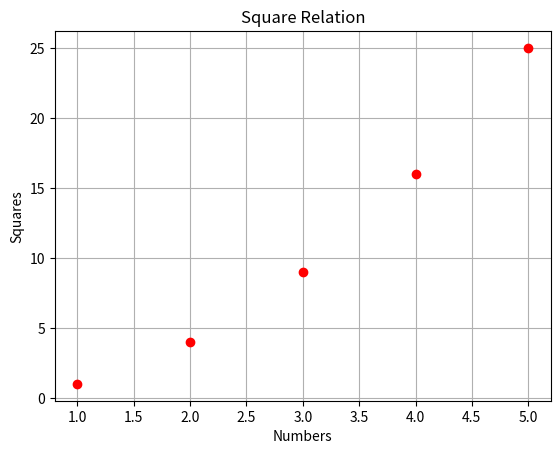
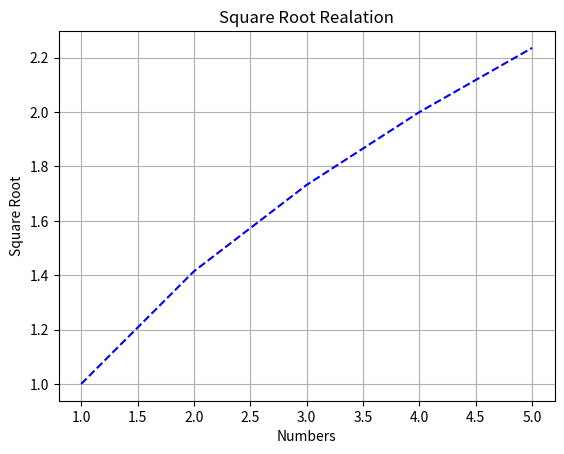

Python code for these plots, in order:
import matplotlib.pyplot as plt
import numpy as np

numbers = np.array([1,2,3,4,5])
squares = np.square(numbers)

plt.figure(1)
plt.plot(numbers,[1,4,9,16,25],'ro')

plt.title("Square Relation")
plt.xlabel("Numbers")
plt.ylabel("Squares")

plt.grid()

plt.figure(2)
plt.plot(numbers,np.sqrt(numbers),'b--')

plt.title("Square Root Realation")
plt.xlabel("Numbers")
plt.ylabel("Square Root")
plt.grid()

plt.show()